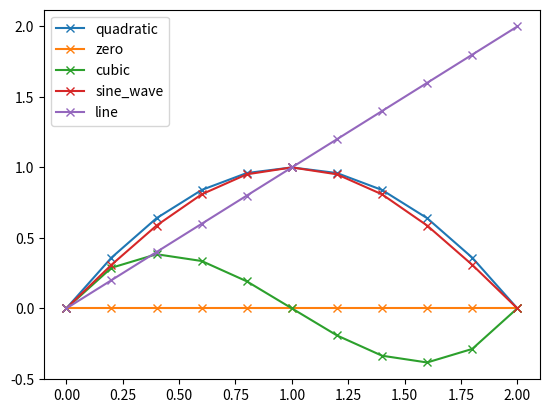

The script that saved this image:
# -*- coding: utf-8 -*-
"""
Functions - Beginners Python Session 9

[redacted]

Demonstrates: matplotlib, list comprehension, functions in variables
"""

import matplotlib.pyplot as plt
import math
import numpy as np


def quadratic(x):
    return 1 - (x - 1) ** 2


def zero(x):
    return 0


def cubic(x):
    return (x-1) * (x-2) * x


def sine_wave(x):
    return math.sin(x * math.pi / 2)


def line(x):
    return x


x = [0, .2, .4, .6]
# Challenge: Increase x range to 2.0
# Solution 1: three lines of code with a loop
x = list()
for i in range(0, 11):
    x.append(i/5)
# Solution 2: one line of code using list comprehension
x = [i/5 for i in range(11)]
# Solution 3: using numpy
x = np.arange(0, 2.1, 0.2)

# Challenge: Plot all the functions in matplotlib
list_funcs = [quadratic, zero, cubic, sine_wave, line]
for f in list_funcs:
    y = [f(xi) for xi in x]
    plt.plot(x, y, label=f.__name__, marker='x')
plt.legend()
plt.show()
